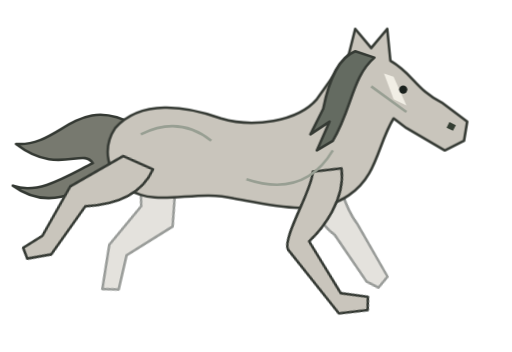
t = 0.00 s
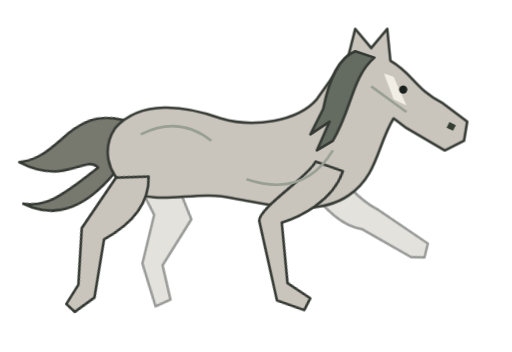
t = 0.65 s
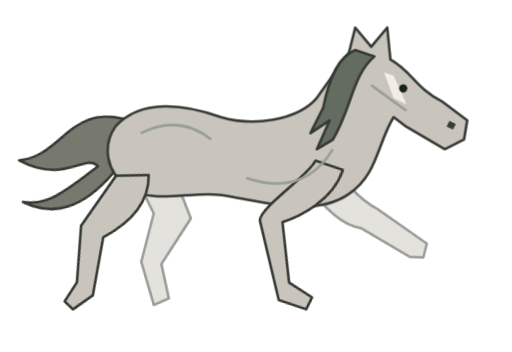
t = 0.73 s
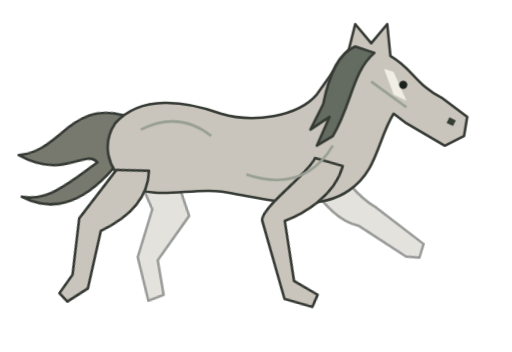
t = 0.81 s
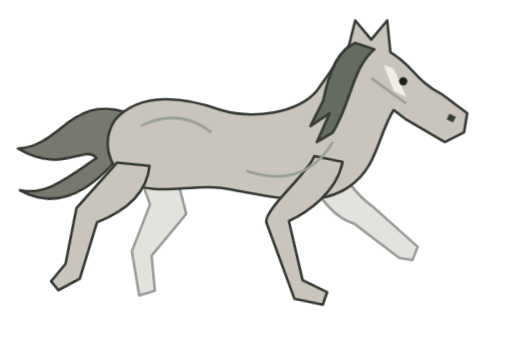
t = 0.89 s
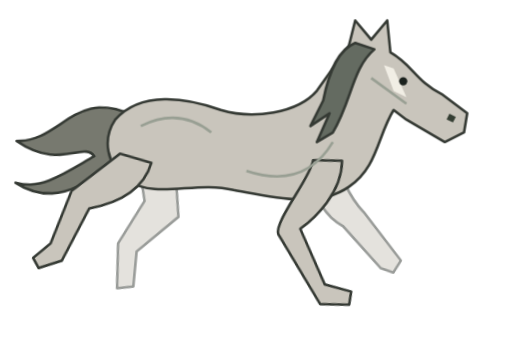
t = 1.06 s

The animated SVG that drew these frames (rendered in a browser with its animation timeline set to each time). Animation: 3 CSS @keyframes rules; one cycle of 1.30 s, repeats indefinitely.

<svg xmlns="http://www.w3.org/2000/svg" viewBox="0 0 160 110">
<style>
.body{animation:body .65s ease-in-out infinite}.front,.back{transform-origin:105px 54px;animation:stride .65s ease-in-out infinite alternate}.back{transform-origin:52px 57px;animation-delay:-.65s}.far{opacity:.5;animation-delay:-.65s}.tail{transform-origin:38px 42px;animation:tail .65s ease-in-out infinite alternate}@keyframes body{50%{transform:translateY(-3px)}}@keyframes stride{from{transform:rotate(-13deg)}to{transform:rotate(13deg)}}@keyframes tail{to{transform:rotate(-10deg)}}@media(prefers-reduced-motion:reduce){*{animation:none!important}}
</style>
<g class="body" fill="#c9c5bc" stroke="#353a34" stroke-width=".8" stroke-linejoin="round">
<path class="tail" fill="#77796f" d="M42 39C24 29 19 46 5 45C18 55 26 46 29 51C21 55 12 61 4 58C19 69 33 54 40 48Z"/>
<path class="front far" d="M103 48Q108 62 115 68L128 82 126 86 122 85 109 73Q101 70 95 55Z"/>
<path class="back far" d="M54 51L57 70 45 82 45 93 40 94 39 80 46 66 43 54Z"/>
<path d="M36 40C44 31 58 33 69 37C79 40 93 38 99 31L109 17 111 9 116 15 121 9 122 19C129 23 130 28 138 32L146 38 145 44 139 47 127 40 123 37C118 45 118 55 109 61C99 68 84 64 73 62C61 59 49 65 40 59C33 54 32 46 36 40Z"/>
<path class="front" d="M107 53C106 63 97 70 92 73L98 91 106 94 105 98 96 97 85 74C84 70 97 57 98 52Z"/>
<path class="back" d="M47 54C45 64 36 68 29 70L22 87 15 90 13 87 18 82 23 65 37 52Z"/>
<path fill="#646b61" d="M101 34C103 24 106 18 111 16L117 18C110 24 110 34 104 44L99 47 103 38 97 42Z"/>
<path fill="none" stroke="#989f93" d="M44 42Q56 36 66 44M77 56Q95 62 104 47M116 27L127 35"/>
<path fill="#f1eee5" stroke="none" d="M120 23L123 24 127 33 123 31Z"/>
<circle cx="126" cy="28" r="1.3" fill="#1a211d" stroke="none"/>
<path d="M140 39L142 40" stroke="#343e33" stroke-width="2"/>
</g></svg>
